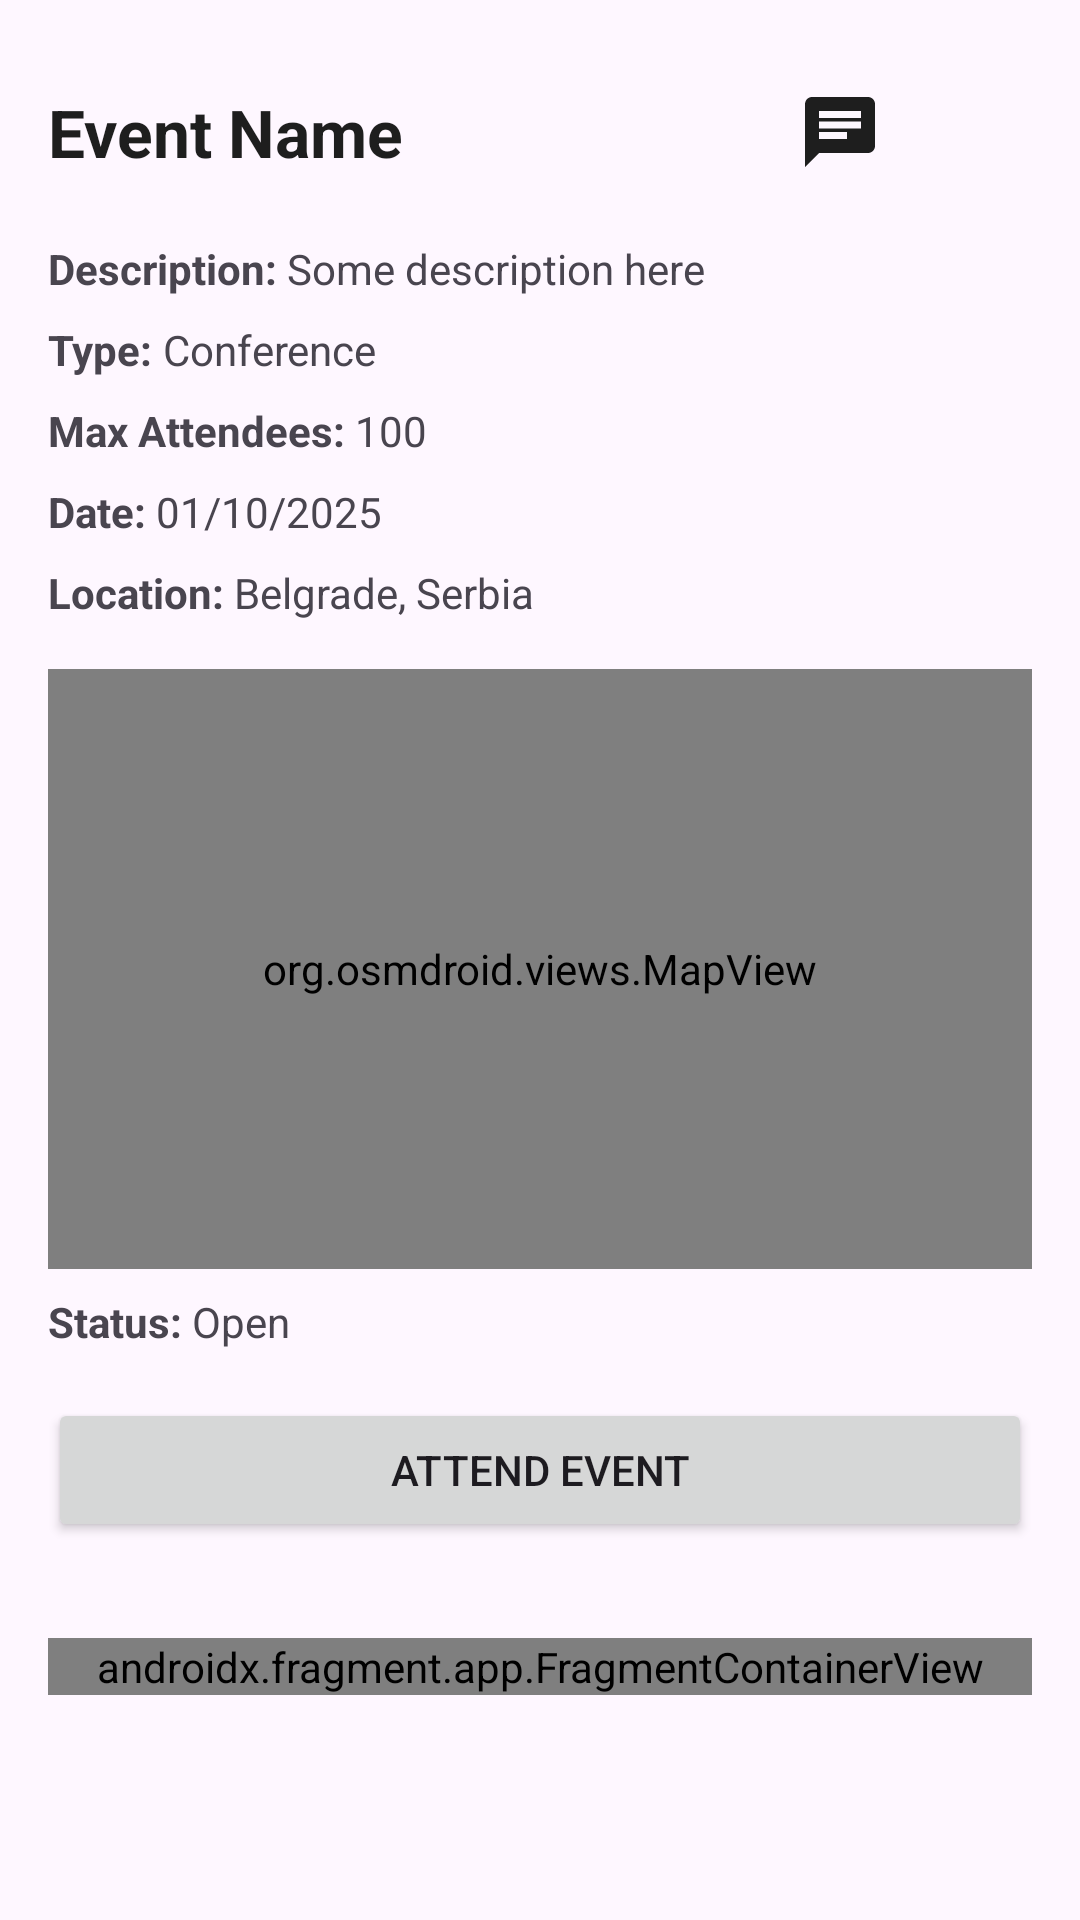

This screen was rendered from an Android layout file. Write that file and the resources it references.
<!-- AndroidManifest.xml: application theme Theme.EventPlanner -->
<!-- res/layout/fragment_event_details.xml -->
<ScrollView xmlns:android="http://schemas.android.com/apk/res/android"
    android:layout_width="match_parent"
    android:layout_height="match_parent"
    xmlns:app="http://schemas.android.com/apk/res-auto"
    android:padding="16dp">

    <LinearLayout
        android:layout_width="match_parent"
        android:layout_height="wrap_content"
        android:orientation="vertical">
        <LinearLayout
            android:id="@+id/details_layout"
            android:visibility="visible"
            android:layout_width="match_parent"
            android:layout_height="wrap_content"
            android:orientation="vertical"
            android:spacing="12dp">
            <LinearLayout
                android:layout_width="match_parent"
                android:layout_height="wrap_content"
                android:orientation="horizontal"
                android:gravity="center_vertical">

                <TextView
                    android:id="@+id/tv_event_name"
                    android:layout_width="0dp"
                    android:layout_height="wrap_content"
                    android:layout_weight="1"
                    android:textStyle="bold"
                    android:textSize="22sp"
                    android:textColor="?attr/text_color"
                    android:text="Event Name" />

                <com.google.android.material.button.MaterialButton
                    android:id="@+id/btn_chat_organizer"
                    android:layout_width="wrap_content"
                    android:layout_height="wrap_content"
                    app:icon="@drawable/ic_chat"
                    app:iconSize="28dp"
                    app:iconTint="?attr/text_color"
                    style="@style/Widget.Material3.Button.IconButton"
                    android:layout_marginEnd="8dp" />

                <com.google.android.material.button.MaterialButton
                    android:id="@+id/btn_report_menu"
                    android:layout_width="wrap_content"
                    android:layout_height="wrap_content"
                    app:icon="@drawable/report"
                    app:iconSize="28dp"
                    app:iconTint="?attr/text_color"
                    style="@style/Widget.Material3.Button.IconButton" />

            </LinearLayout>

            <LinearLayout
                android:layout_width="match_parent"
                android:layout_height="wrap_content"
                android:orientation="horizontal"
                android:layout_marginTop="8dp">

                <TextView
                    android:layout_width="wrap_content"
                    android:layout_height="wrap_content"
                    android:text="Description: "
                    android:textStyle="bold" />

                <TextView
                    android:id="@+id/tv_event_description"
                    android:layout_width="0dp"
                    android:layout_weight="1"
                    android:layout_height="wrap_content"
                    android:text="Some description here" />
            </LinearLayout>

            <LinearLayout
                android:layout_width="match_parent"
                android:layout_height="wrap_content"
                android:orientation="horizontal"
                android:layout_marginTop="8dp">

                <TextView
                    android:layout_width="wrap_content"
                    android:layout_height="wrap_content"
                    android:text="Type: "
                    android:textStyle="bold" />

                <TextView
                    android:id="@+id/tv_event_type"
                    android:layout_width="0dp"
                    android:layout_weight="1"
                    android:layout_height="wrap_content"
                    android:text="Conference" />
            </LinearLayout>

            <LinearLayout
                android:layout_width="match_parent"
                android:layout_height="wrap_content"
                android:orientation="horizontal"
                android:layout_marginTop="8dp">

                <TextView
                    android:layout_width="wrap_content"
                    android:layout_height="wrap_content"
                    android:text="Max Attendees: "
                    android:textStyle="bold" />

                <TextView
                    android:id="@+id/tv_event_max_attendances"
                    android:layout_width="0dp"
                    android:layout_weight="1"
                    android:layout_height="wrap_content"
                    android:text="100" />
            </LinearLayout>

            <LinearLayout
                android:layout_width="match_parent"
                android:layout_height="wrap_content"
                android:orientation="horizontal"
                android:layout_marginTop="8dp">

                <TextView
                    android:layout_width="wrap_content"
                    android:layout_height="wrap_content"
                    android:text="Date: "
                    android:textStyle="bold" />

                <TextView
                    android:id="@+id/tv_event_date"
                    android:layout_width="0dp"
                    android:layout_weight="1"
                    android:layout_height="wrap_content"
                    android:text="01/10/2025" />
            </LinearLayout>

            <LinearLayout
                android:layout_width="match_parent"
                android:layout_height="wrap_content"
                android:orientation="horizontal"
                android:layout_marginTop="8dp">

                <TextView
                    android:layout_width="wrap_content"
                    android:layout_height="wrap_content"
                    android:text="Location: "
                    android:textStyle="bold" />

                <TextView
                    android:id="@+id/tv_event_location"
                    android:layout_width="0dp"
                    android:layout_weight="1"
                    android:layout_height="wrap_content"
                    android:text="Belgrade, Serbia" />
            </LinearLayout>

            <org.osmdroid.views.MapView
                android:id="@+id/mapView"
                android:layout_width="match_parent"
                android:layout_height="200dp"
                android:layout_marginTop="16dp" />


            <LinearLayout
                android:layout_width="match_parent"
                android:layout_height="wrap_content"
                android:orientation="horizontal"
                android:layout_marginTop="8dp">

                <TextView
                    android:layout_width="wrap_content"
                    android:layout_height="wrap_content"
                    android:text="Status: "
                    android:textStyle="bold" />

                <TextView
                    android:id="@+id/tv_event_is_open"
                    android:layout_width="0dp"
                    android:layout_weight="1"
                    android:layout_height="wrap_content"
                    android:text="Open" />
            </LinearLayout>
        </LinearLayout>
        <Button
            android:id="@+id/btn_attend_event"
            android:layout_width="match_parent"
            android:layout_height="wrap_content"
            android:text="Attend Event"
            android:layout_marginTop="16dp"
            android:layout_marginBottom="16dp"/>

        <androidx.fragment.app.FragmentContainerView
            android:id="@+id/fragment_reviews_section"
            android:name="com.example.eventplanner.fragments.order.ReviewsSectionFragment"
            android:layout_width="match_parent"
            android:layout_height="wrap_content"
            android:layout_marginTop="16dp" />

        <FrameLayout
            android:layout_width="match_parent"
            android:layout_height="match_parent">
            <com.google.android.material.progressindicator.CircularProgressIndicator
                android:id="@+id/progress"
                android:layout_width="wrap_content"
                android:layout_height="wrap_content"
                android:indeterminate="true"
                android:indeterminateTintMode="src_atop"
                android:layout_gravity="center"
                android:visibility="gone"/>
        </FrameLayout>

    </LinearLayout>
</ScrollView>
<!-- resources referenced by this layout -->
<resources>
  <!-- drawable ic_chat (drawable) -->
  <?xml version="1.0" encoding="utf-8"?>
  <vector xmlns:android="http://schemas.android.com/apk/res/android"
      android:width="24dp"
      android:height="24dp"
      android:viewportWidth="24"
      android:viewportHeight="24"
      android:tint="?attr/text_color">
      <path
          android:fillColor="@android:color/white"
          android:pathData="M20,2L4,2c-1.1,0 -1.99,0.9 -1.99,2L2,22l4,-4h14c1.1,0 2,-0.9 2,-2L22,4c0,-1.1 -0.9,-2 -2,-2zM6,9h12v2L6,11L6,9zM14,14L6,14v-2h8v2zM18,8L6,8L6,6h12v2z"/>
  </vector>
  <style name="Theme.EventPlanner" parent="Base.Theme.EventPlanner" />
  <style name="Base.Theme.EventPlanner" parent="Theme.Material3.DayNight.NoActionBar">
          
          
          <item name="colorPrimary">@color/primary</item>
          <item name="colorPrimaryContainer">@color/primary_container</item>
          <item name="colorSecondaryContainer">@color/secondary_container</item>
          <item name="backgroundColor">@color/white</item>
          <item name="outline_color">@color/cod_gray</item>
          <item name="filled_heart_outline_color">@color/cod_gray</item>
          <item name="text_color">@color/cod_gray</item>
          <item name="pagination_background">@color/light_gray</item>
      </style>
  <color name="primary">#FF7C96FF</color>
  <color name="primary_container">#FFEEF2FF</color>
  <color name="secondary_container">#D8E0FF</color>
  <color name="white">#FFFFFFFF</color>
  <color name="cod_gray">#1E1E1E</color>
  <color name="light_gray">#B6B6B6</color>
</resources>
